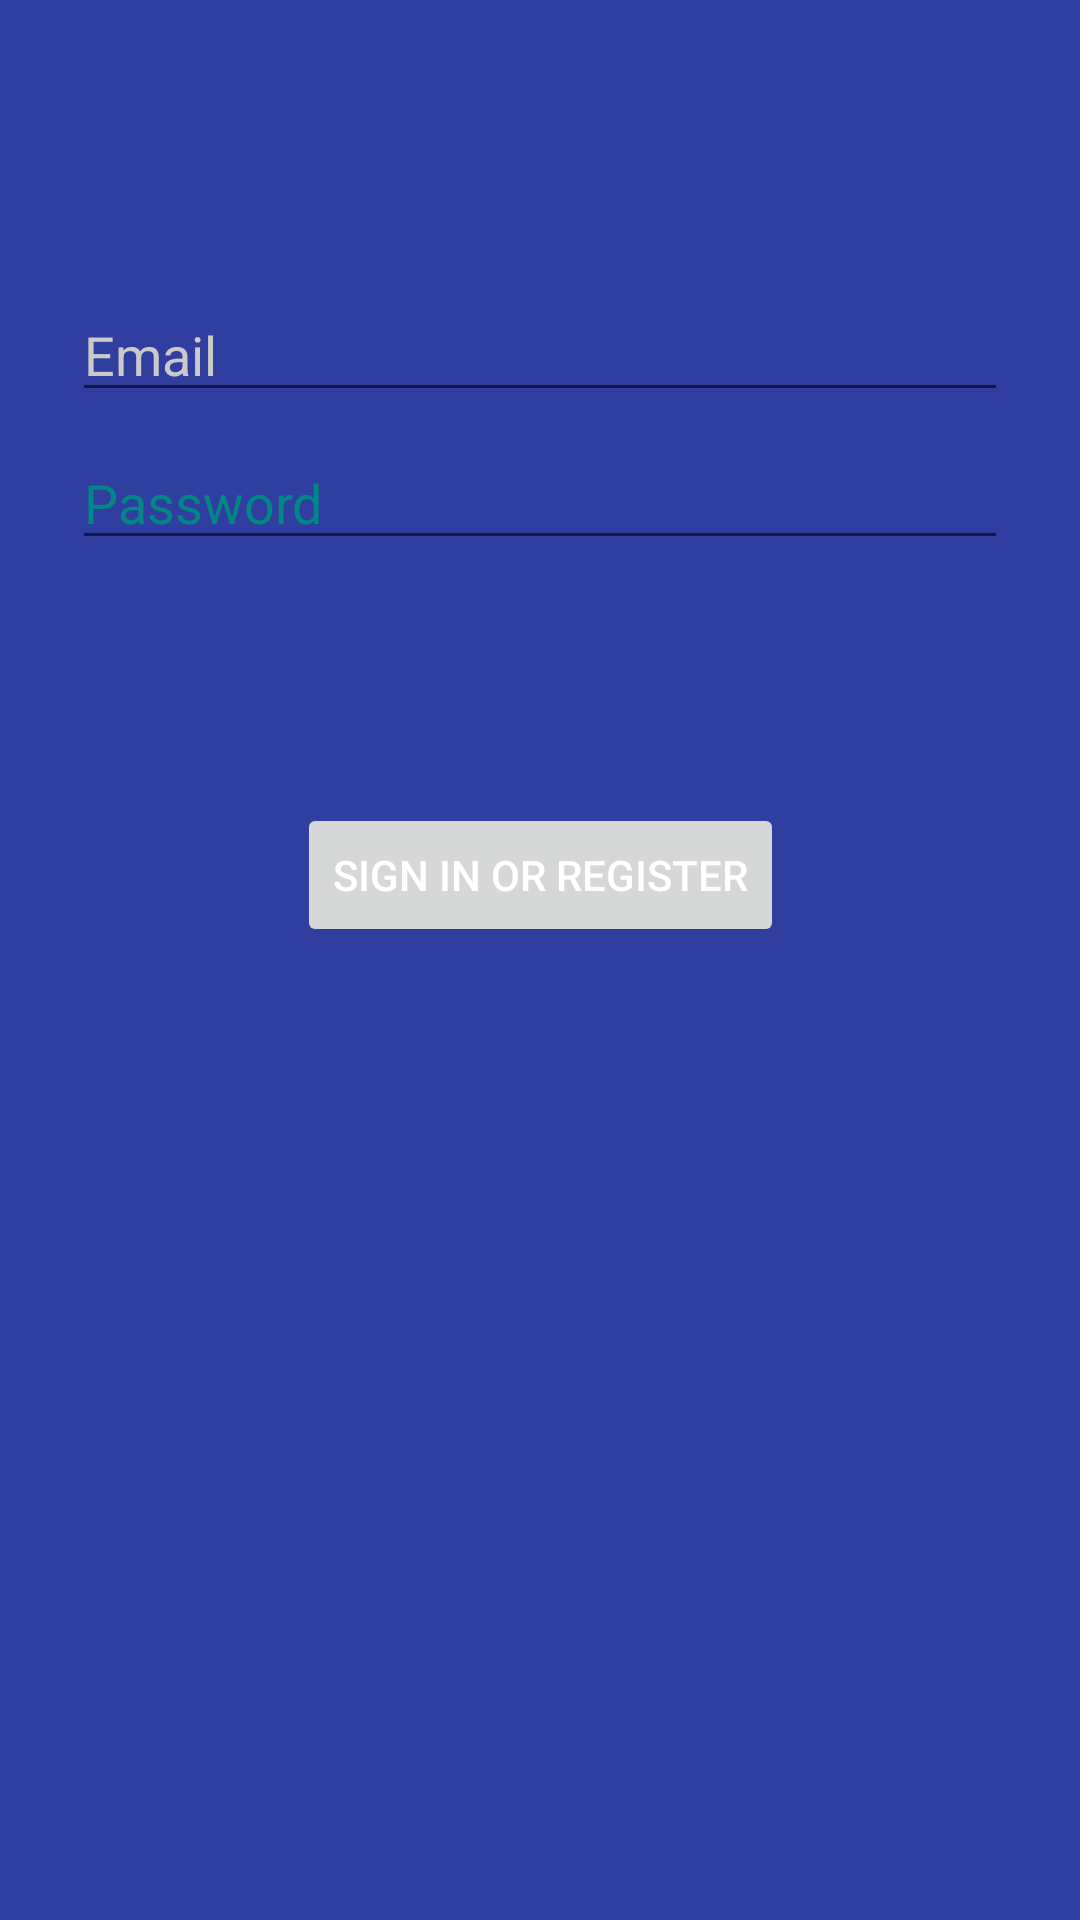

Write the Android layout XML for this screen, with the resource values it uses.
<!-- AndroidManifest.xml: application theme Theme.FamilyMap -->
<!-- res/layout/activity_login.xml -->
<?xml version="1.0" encoding="utf-8"?>
<androidx.constraintlayout.widget.ConstraintLayout xmlns:android="http://schemas.android.com/apk/res/android"
    xmlns:app="http://schemas.android.com/apk/res-auto"
    xmlns:tools="http://schemas.android.com/tools"
    android:id="@+id/container"
    android:layout_width="match_parent"
    android:layout_height="match_parent"
    android:background="@color/menu_background"
    android:paddingLeft="@dimen/activity_horizontal_margin"
    android:paddingTop="@dimen/activity_vertical_margin"
    android:paddingRight="@dimen/activity_horizontal_margin"
    android:paddingBottom="@dimen/activity_vertical_margin"
    tools:context=".ui.login.LoginActivity">

    <EditText
        android:id="@+id/username"
        android:layout_width="0dp"
        android:layout_height="wrap_content"
        android:layout_marginStart="24dp"
        android:layout_marginTop="96dp"
        android:layout_marginEnd="24dp"
        android:autofillHints="username"
        android:hint="@string/prompt_email"
        android:inputType="textEmailAddress"
        android:selectAllOnFocus="true"
        android:textColor="#FFFFFF"
        android:textColorHint="#CACACA"
        app:layout_constraintEnd_toEndOf="parent"
        app:layout_constraintStart_toStartOf="parent"
        app:layout_constraintTop_toTopOf="parent" />

    <EditText
        android:id="@+id/password"
        android:layout_width="0dp"
        android:layout_height="wrap_content"
        android:layout_marginStart="24dp"
        android:layout_marginTop="8dp"
        android:layout_marginEnd="24dp"
        android:autofillHints="@string/prompt_password"
        android:hint="@string/prompt_password"
        android:imeActionLabel="@string/action_sign_in_short"
        android:imeOptions="actionDone"
        android:inputType="textPassword"
        android:selectAllOnFocus="true"
        android:textColor="@color/white"
        android:textColorHint="@color/teal_700"
        app:layout_constraintEnd_toEndOf="parent"
        app:layout_constraintStart_toStartOf="parent"
        app:layout_constraintTop_toBottomOf="@+id/username" />

    <Button
        android:id="@+id/login"
        android:layout_width="wrap_content"
        android:layout_height="wrap_content"
        android:layout_gravity="start"
        android:layout_marginStart="48dp"
        android:layout_marginTop="16dp"
        android:layout_marginEnd="48dp"
        android:layout_marginBottom="64dp"
        android:enabled="false"
        android:text="@string/action_sign_in"
        android:textColor="@color/white"
        app:layout_constraintBottom_toBottomOf="parent"
        app:layout_constraintEnd_toEndOf="parent"
        app:layout_constraintStart_toStartOf="parent"
        app:layout_constraintTop_toBottomOf="@+id/password"
        app:layout_constraintVertical_bias="0.2" />

    <ProgressBar
        android:id="@+id/loading"
        android:layout_width="wrap_content"
        android:layout_height="wrap_content"
        android:layout_gravity="center"
        android:layout_marginStart="32dp"
        android:layout_marginTop="64dp"
        android:layout_marginEnd="32dp"
        android:layout_marginBottom="64dp"
        android:visibility="gone"
        app:layout_constraintBottom_toBottomOf="parent"
        app:layout_constraintEnd_toEndOf="@+id/password"
        app:layout_constraintStart_toStartOf="@+id/password"
        app:layout_constraintTop_toTopOf="parent"
        app:layout_constraintVertical_bias="0.3" />
</androidx.constraintlayout.widget.ConstraintLayout>
<!-- resources referenced by this layout -->
<resources>
  <color name="menu_background">#303F9F</color>
  <color name="teal_700">#FF018786</color>
  <color name="white">#FFFFFFFF</color>
  <string name="action_sign_in">Sign in or register</string>
  <string name="action_sign_in_short">Sign in</string>
  <string name="prompt_email">Email</string>
  <string name="prompt_password">Password</string>
  <style name="Theme.FamilyMap" parent="Theme.MaterialComponents.DayNight.DarkActionBar">
          
          <item name="colorPrimary">@color/purple_500</item>
          <item name="colorPrimaryVariant">@color/purple_700</item>
          <item name="colorOnPrimary">@color/white</item>
          
          <item name="colorSecondary">@color/teal_700</item>
          <item name="colorSecondaryVariant">@color/blue_700</item>
          <item name="colorOnSecondary">@color/black</item>
          
          <item name="android:statusBarColor" tools:targetApi="l">?attr/colorPrimaryVariant</item>
          
      </style>
  <color name="purple_500">#FF6200EE</color>
  <color name="purple_700">#FF3700B3</color>
  <color name="blue_700">#0288D1</color>
  <color name="black">#FF000000</color>
</resources>
